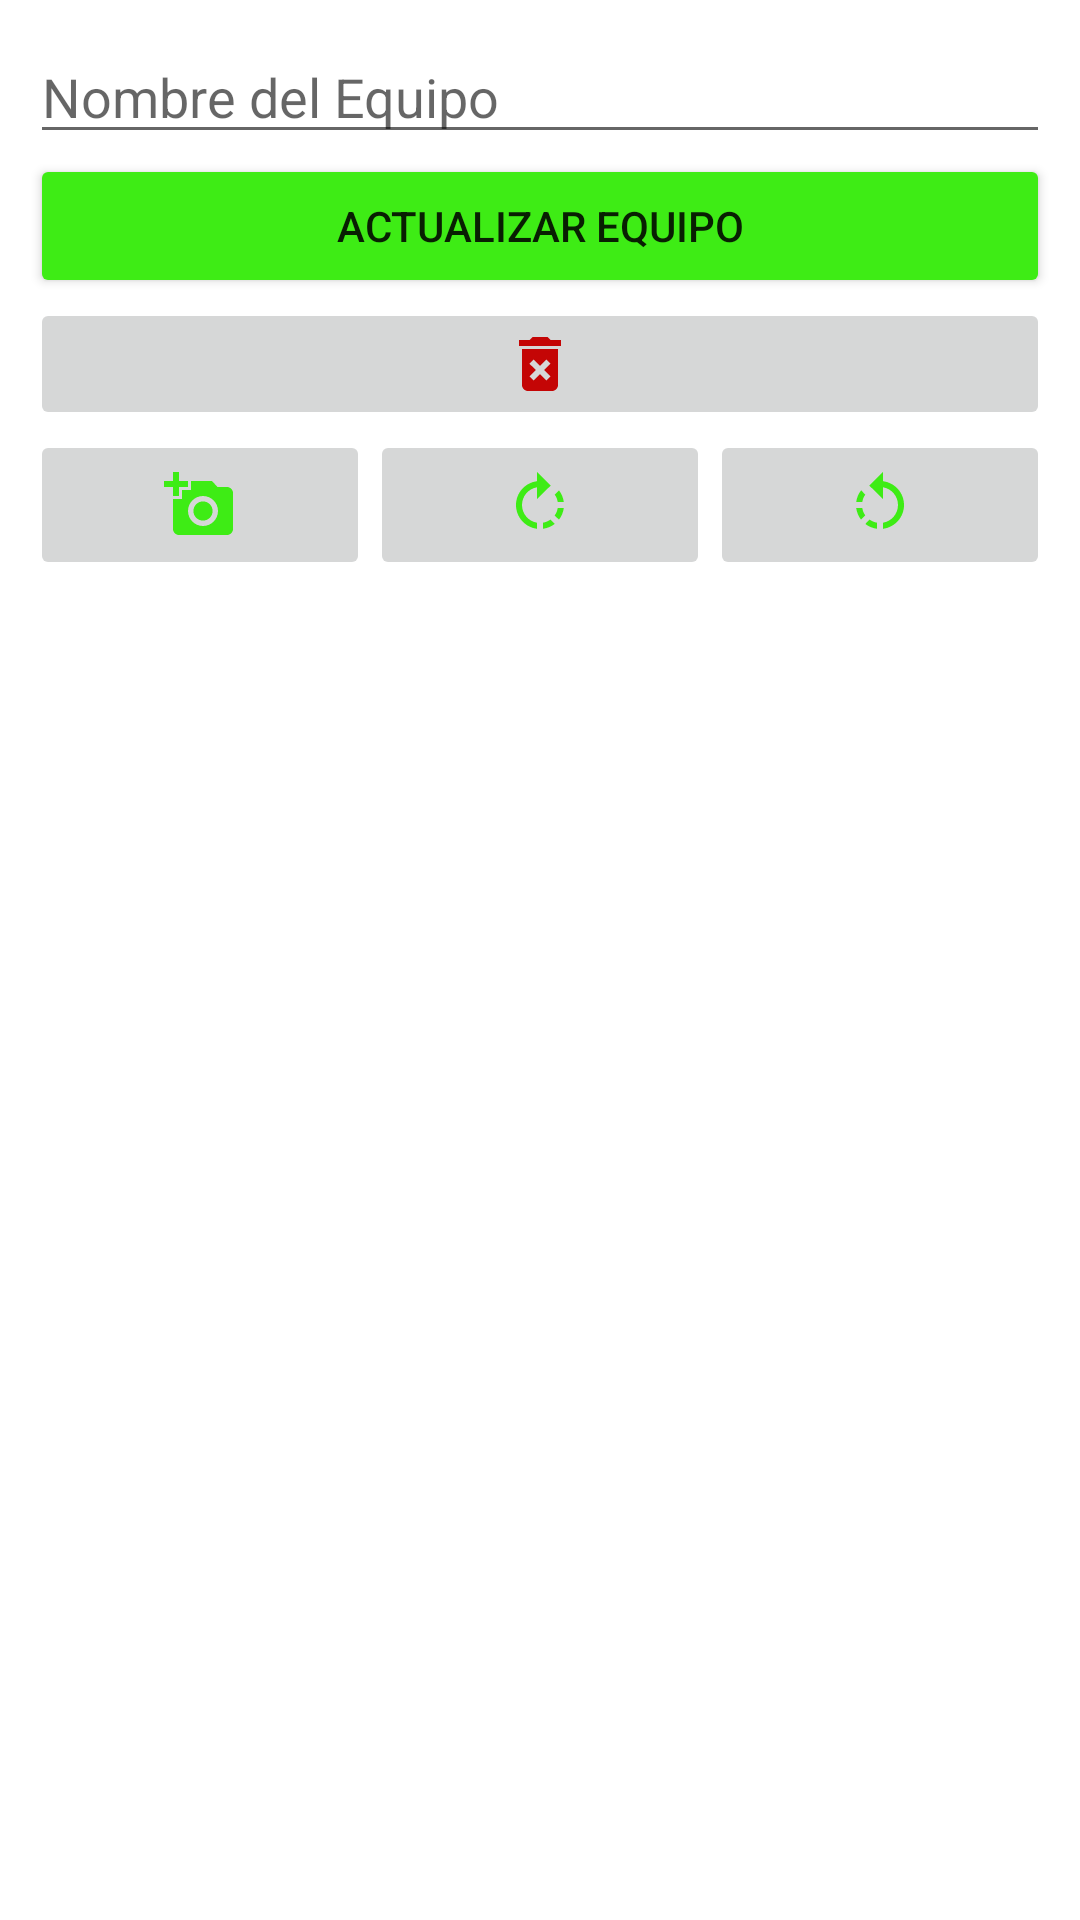

Android layout source for this screen:
<!-- AndroidManifest.xml: application theme Theme.AppTorneo -->
<!-- res/layout/fragment_update_equipo.xml -->
<?xml version="1.0" encoding="utf-8"?>
<LinearLayout xmlns:android="http://schemas.android.com/apk/res/android"
    xmlns:app="http://schemas.android.com/apk/res-auto"
    xmlns:tools="http://schemas.android.com/tools"
    android:layout_width="match_parent"
    android:layout_height="match_parent"
    android:orientation="vertical"
    android:padding="10dp"
    tools:context="ui.equipo.AddEquipoFragment" >

    <EditText
        android:id="@+id/et_nombre_e"
        android:layout_width="match_parent"
        android:layout_height="wrap_content"
        android:ems="10"
        android:hint="Nombre del Equipo"
        android:inputType="textPersonName"
        tools:ignore="TouchTargetSizeCheck" />


    <Button
        android:id="@+id/bt_update_equipo"
        android:layout_width="match_parent"
        android:layout_height="wrap_content"
        android:text="@string/bt_update_equipo"
        app:backgroundTint="#3EEC15" />

    <ImageButton
        android:id="@+id/bt_delete_equipo"
        android:layout_width="match_parent"
        android:layout_height="wrap_content"
        android:contentDescription="@string/bt_delete_equipo"
        android:src="@drawable/ic_delete"
        tools:ignore="TouchTargetSizeCheck" />

    <TextView
        android:id="@+id/msgMensaje"
        android:layout_width="match_parent"
        android:layout_height="wrap_content"
        android:text=""
        android:textAlignment="center"
        android:visibility="gone" />

    <LinearLayout
        android:layout_width="match_parent"
        android:layout_height="wrap_content"
        android:orientation="horizontal">

        <ImageButton
            android:id="@+id/bt_photo"
            android:layout_width="wrap_content"
            android:layout_height="50dp"
            android:layout_weight="1"
            android:contentDescription="@string/Todo"
            android:src="@drawable/ic_photo" />

        <ImageButton
            android:id="@+id/bt_rota_r"
            android:layout_width="wrap_content"
            android:layout_height="50dp"
            android:layout_weight="1"
            android:contentDescription="@string/Todo"
            android:src="@drawable/ic_rotate_r" />

        <ImageButton
            android:id="@+id/bt_rota_l"
            android:layout_width="wrap_content"
            android:layout_height="50dp"
            android:layout_weight="1"
            android:contentDescription="@string/Todo"
            android:src="@drawable/ic_rotate_l" />
    </LinearLayout>

    <ImageView
        android:id="@+id/imagenE"
        android:layout_width="match_parent"
        android:layout_height="400dp"
        android:contentDescription="@string/msg_imagen"
        android:scaleType="centerInside"
        tools:ignore="ImageContrastCheck"
        tools:src="@tools:sample/backgrounds/scenic" />
</LinearLayout>
<!-- resources referenced by this layout -->
<resources>
  <!-- drawable ic_delete (drawable) -->
  <vector android:height="24dp" android:tint="#C40505"
      android:viewportHeight="24" android:viewportWidth="24"
      android:width="24dp" xmlns:android="http://schemas.android.com/apk/res/android">
      <path android:fillColor="@android:color/white" android:pathData="M6,19c0,1.1 0.9,2 2,2h8c1.1,0 2,-0.9 2,-2L18,7L6,7v12zM8.46,11.88l1.41,-1.41L12,12.59l2.12,-2.12 1.41,1.41L13.41,14l2.12,2.12 -1.41,1.41L12,15.41l-2.12,2.12 -1.41,-1.41L10.59,14l-2.13,-2.12zM15.5,4l-1,-1h-5l-1,1L5,4v2h14L19,4z"/>
  </vector>
  <!-- drawable ic_photo (drawable) -->
  <vector android:height="24dp" android:tint="#3EEC15"
      android:viewportHeight="24" android:viewportWidth="24"
      android:width="24dp" xmlns:android="http://schemas.android.com/apk/res/android">
      <path android:fillColor="@android:color/white" android:pathData="M3,4V1h2v3h3v2H5v3H3V6H0V4H3zM6,10V7h3V4h7l1.83,2H21c1.1,0 2,0.9 2,2v12c0,1.1 -0.9,2 -2,2H5c-1.1,0 -2,-0.9 -2,-2V10H6zM13,19c2.76,0 5,-2.24 5,-5s-2.24,-5 -5,-5s-5,2.24 -5,5S10.24,19 13,19zM9.8,14c0,1.77 1.43,3.2 3.2,3.2s3.2,-1.43 3.2,-3.2s-1.43,-3.2 -3.2,-3.2S9.8,12.23 9.8,14z"/>
  </vector>
  <!-- drawable ic_rotate_l (drawable) -->
  <vector android:height="24dp" android:tint="#3EEC15"
      android:viewportHeight="24" android:viewportWidth="24"
      android:width="24dp" xmlns:android="http://schemas.android.com/apk/res/android">
      <path android:fillColor="@android:color/white" android:pathData="M7.11,8.53L5.7,7.11C4.8,8.27 4.24,9.61 4.07,11h2.02c0.14,-0.87 0.49,-1.72 1.02,-2.47zM6.09,13L4.07,13c0.17,1.39 0.72,2.73 1.62,3.89l1.41,-1.42c-0.52,-0.75 -0.87,-1.59 -1.01,-2.47zM7.1,18.32c1.16,0.9 2.51,1.44 3.9,1.61L11,17.9c-0.87,-0.15 -1.71,-0.49 -2.46,-1.03L7.1,18.32zM13,4.07L13,1L8.45,5.55 13,10L13,6.09c2.84,0.48 5,2.94 5,5.91s-2.16,5.43 -5,5.91v2.02c3.95,-0.49 7,-3.85 7,-7.93s-3.05,-7.44 -7,-7.93z"/>
  </vector>
  <!-- drawable ic_rotate_r (drawable) -->
  <vector android:height="24dp" android:tint="#3EEC15"
      android:viewportHeight="24" android:viewportWidth="24"
      android:width="24dp" xmlns:android="http://schemas.android.com/apk/res/android">
      <path android:fillColor="@android:color/white" android:pathData="M15.55,5.55L11,1v3.07C7.06,4.56 4,7.92 4,12s3.05,7.44 7,7.93v-2.02c-2.84,-0.48 -5,-2.94 -5,-5.91s2.16,-5.43 5,-5.91L11,10l4.55,-4.45zM19.93,11c-0.17,-1.39 -0.72,-2.73 -1.62,-3.89l-1.42,1.42c0.54,0.75 0.88,1.6 1.02,2.47h2.02zM13,17.9v2.02c1.39,-0.17 2.74,-0.71 3.9,-1.61l-1.44,-1.44c-0.75,0.54 -1.59,0.89 -2.46,1.03zM16.89,15.48l1.42,1.41c0.9,-1.16 1.45,-2.5 1.62,-3.89h-2.02c-0.14,0.87 -0.48,1.72 -1.02,2.48z"/>
  </vector>
  <string name="Todo">Luego…</string>
  <string name="bt_delete_equipo">Eliminar Equipo</string>
  <string name="bt_update_equipo">Actualizar Equipo</string>
  <string name="msg_imagen">Imagen del equipo</string>
  <style name="Theme.AppTorneo" parent="Theme.MaterialComponents.DayNight.DarkActionBar">
          
          <item name="colorPrimary">@color/purple_500</item>
          <item name="colorPrimaryVariant">@color/purple_700</item>
          <item name="colorOnPrimary">@color/white</item>
          
          <item name="colorSecondary">@color/teal_200</item>
          <item name="colorSecondaryVariant">@color/teal_700</item>
          <item name="colorOnSecondary">@color/black</item>
          
          <item name="android:statusBarColor" tools:targetApi="l">?attr/colorPrimaryVariant</item>
          
      </style>
  <!-- not gathered from this repository: default colours our renderer supplied (Android Studio template values) -->
  <color name="purple_500">#FF6200EE</color>
  <color name="purple_700">#FF3700B3</color>
  <color name="teal_200">#FF03DAC5</color>
  <color name="teal_700">#FF018786</color>
  <color name="black">#FF000000</color>
  <color name="white">#FFFFFFFF</color>
</resources>
